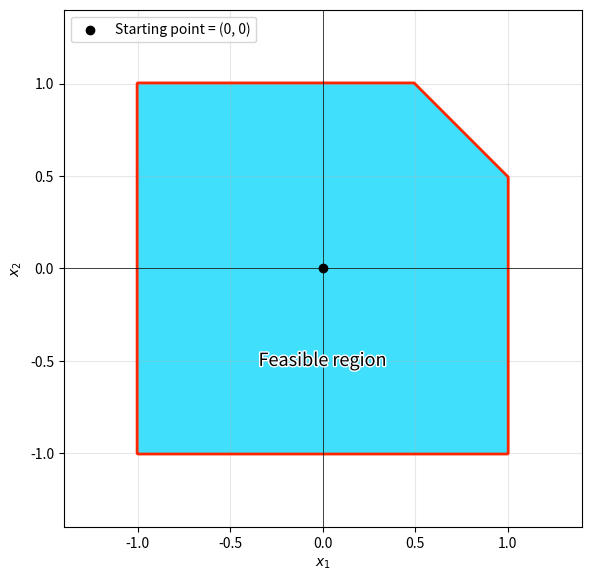

Recreate this plot in Python. (Note: this script raises an exception after producing the figure.)
import matplotlib.pyplot as plt
import matplotlib.patheffects as pe
import numpy as np
from scipy.optimize import minimize

A = np.array([[1, 0], [0, 1], [-1, 0], [0, -1], [1, 1]], dtype=float)
b = np.array([1, 1, 1, 1, 1.5])

fig, ax = plt.subplots(figsize=(6, 6))

xx, yy = np.meshgrid(np.linspace(-1.4, 1.4, 400), np.linspace(-1.4, 1.4, 400))
pts = np.stack([xx.ravel(), yy.ravel()], axis=1)
feasible = np.all(pts @ A.T <= b, axis=1).reshape(xx.shape)
ax.contourf(xx, yy, feasible, levels=[0.5, 1.5], colors=["#00D6FC"], alpha=0.75, label= "feasible region")
ax.contour(xx, yy, feasible, levels=[0.5], colors=["#FC2600"], linewidths=2)
ax.text(0, -0.5, "Feasible region", ha="center", va="center", fontsize=13,
        color="black",
        path_effects=[pe.withStroke(linewidth=2, foreground="white")])


# The barrier function
def f(x):
    s = b - A @ x
    if np.any(s <= 0):
        return np.inf  # outside feasible region
    return -np.sum(np.log(s))


def grad(x):
    return A.T @ (1.0 / (b - A @ x))


def hess(x):
    s = b - A @ x
    return A.T @ np.diag(1.0 / s**2) @ A


point = (0, 0)
print("f(start) =", f(np.array(point)))

path_list = [np.array(point, dtype=float)]
res = minimize(
    f,
    point,
    jac=grad,
    hess=hess,
    method="trust-exact",
    callback=lambda xk: path_list.append(xk.copy()),
)
x_star = res.x
path = np.array(path_list)
min_slack = np.min(b - A @ x_star)
print("x* =", x_star)
print("f(x*) =", res.fun, "iters =", res.nit)
print("min slack =", min_slack)


ax.set_xlim(-1.4, 1.4)
ax.set_ylim(-1.4, 1.4)
ax.set_aspect("equal")
ax.set_xlabel("$x_1$")
ax.set_ylabel("$x_2$")
ax.axhline(0, color="k", linewidth=0.5)
ax.axvline(0, color="k", linewidth=0.5)
ax.grid(True, alpha=0.3)
plt.tight_layout()
ax.scatter(*point, color="k", zorder=5, label=f"Starting point = {point}")
ax.legend(loc="upper left")
plt.savefig("figures/simpelPlot.png", dpi=200, bbox_inches="tight")

ax.plot(
    path[:, 0],
    path[:, 1],
    "o",
    color="#222",
    markersize=4,
    zorder=4,
    label="Newton path",
)
for p0, p1 in zip(path[:-1], path[1:]):
    ax.annotate(
        "",
        xy=p1,
        xytext=p0,
        arrowprops=dict(arrowstyle="->", linestyle=":", color="#222"),
        zorder=4,
    )
ax.scatter(
    *x_star,
    color="red",
    zorder=6,
    label="Center" + f" $ \\approx$ ({x_star[0]:.3f}, {x_star[1]:.3f})",
)
ax.legend(loc="upper left")
plt.savefig("figures/newton_path.png", dpi=200, bbox_inches="tight")


# --- Task 3.2 ---------------------------------------------------------------
# Scale the 5th constraint by gamma. Feasible set unchanged (both sides scale
# the same way). Barrier center also unchanged in theory: -log(gamma*s_i) =
# -log(gamma) - log(s_i), a constant in x, so gradient/Hessian identical.

def solve_center(A_, b_, x0=(0.0, 0.0)):
    def f_(x):
        s = b_ - A_ @ x
        if np.any(s <= 0):
            return np.inf
        return -np.sum(np.log(s))
    def g_(x):
        return A_.T @ (1.0 / (b_ - A_ @ x))
    def h_(x):
        s = b_ - A_ @ x
        return A_.T @ np.diag(1.0 / s**2) @ A_
    r = minimize(f_, x0, jac=g_, hess=h_, method="trust-exact")
    return r.x

gammas = [0.1, 1, 10, 100]
fig2, ax2 = plt.subplots(figsize=(6, 6))
ax2.contourf(xx, yy, feasible, levels=[0.5, 1.5], colors=["#00D6FC"], alpha=0.5)
ax2.contour(xx, yy, feasible, levels=[0.5], colors=["#FC2600"], linewidths=2)

x_old = x_star
ax2.scatter(*x_old, color="red", s=80, zorder=6, label=f"original ({x_old[0]:.3f}, {x_old[1]:.3f})")

colors = ["#1f77b4", "#2ca02c", "#9467bd", "#ff7f0e"]
for g, c in zip(gammas, colors):
    A_g = A.copy()
    b_g = b.copy()
    A_g[4] *= g
    b_g[4] *= g
    x_new = solve_center(A_g, b_g)
    dist = np.linalg.norm(x_old - x_new)
    print(f"gamma={g:>5}: x_new = {x_new}, ||x_old - x_new|| = {dist:.3e}")
    ax2.scatter(*x_new, color=c, marker="x", s=80, zorder=5,
                label=f"$\\gamma={g}$: ({x_new[0]:.3f}, {x_new[1]:.3f})")

ax2.set_xlim(-1.4, 1.4)
ax2.set_ylim(-1.4, 1.4)
ax2.set_aspect("equal")
ax2.set_xlabel("$x_1$")
ax2.set_ylabel("$x_2$")
ax2.axhline(0, color="k", linewidth=0.5)
ax2.axvline(0, color="k", linewidth=0.5)
ax2.grid(True, alpha=0.3)
ax2.legend(loc="upper left", fontsize=9)
plt.tight_layout()
plt.savefig("figures/task32_centers.png", dpi=200, bbox_inches="tight")
plt.show()


# --- Task 3.3 ---------------------------------------------------------------
# Normalize: divide each row by b_i so each constraint becomes a_i^T x <= 1.
# Same invariance as 3.2: per-row scaling leaves the center unchanged.

A_norm = A / b[:, None]
b_norm = np.ones_like(b)
x_norm = solve_center(A_norm, b_norm)
dist = np.linalg.norm(x_star - x_norm)
print(f"x_original = {x_star}")
print(f"x_normalized = {x_norm}")
print(f"||x_original - x_normalized|| = {dist:.3e}")

fig3, ax3 = plt.subplots(figsize=(6, 6))
ax3.contourf(xx, yy, feasible, levels=[0.5, 1.5], colors=["#00D6FC"], alpha=0.5)
ax3.contour(xx, yy, feasible, levels=[0.5], colors=["#FC2600"], linewidths=2)
ax3.scatter(*x_star, color="red", s=100, zorder=6,
            label=f"original  ({x_star[0]:.4f}, {x_star[1]:.4f})")
ax3.scatter(*x_norm, color="black", marker="x", s=100, zorder=7,
            label=f"normalized ({x_norm[0]:.4f}, {x_norm[1]:.4f})")
ax3.set_xlim(-1.4, 1.4)
ax3.set_ylim(-1.4, 1.4)
ax3.set_aspect("equal")
ax3.set_xlabel("$x_1$")
ax3.set_ylabel("$x_2$")
ax3.axhline(0, color="k", linewidth=0.5)
ax3.axvline(0, color="k", linewidth=0.5)
ax3.grid(True, alpha=0.3)
ax3.legend(loc="upper left", fontsize=9)
plt.tight_layout()
plt.savefig("figures/task33_normalized.png", dpi=200, bbox_inches="tight")
plt.show()
